The GitHub repository gun8217/AI contains a labelled image folder "final_split" with 4 categories: bad broken large, bad broken small, bad contamination, bottle good. Examples follow, each with its label.

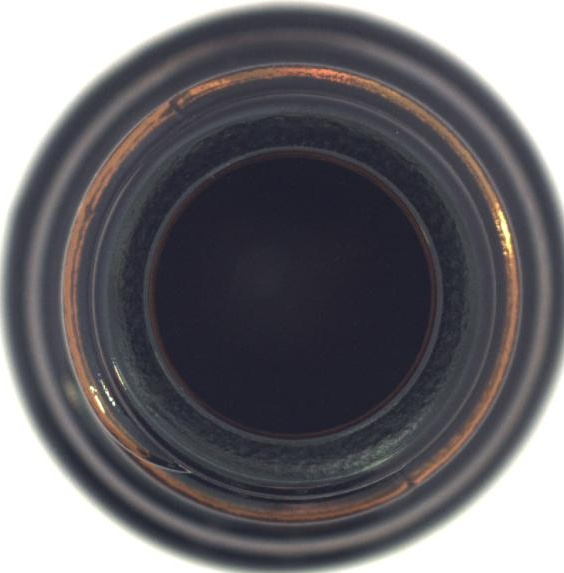
Label: bottle good

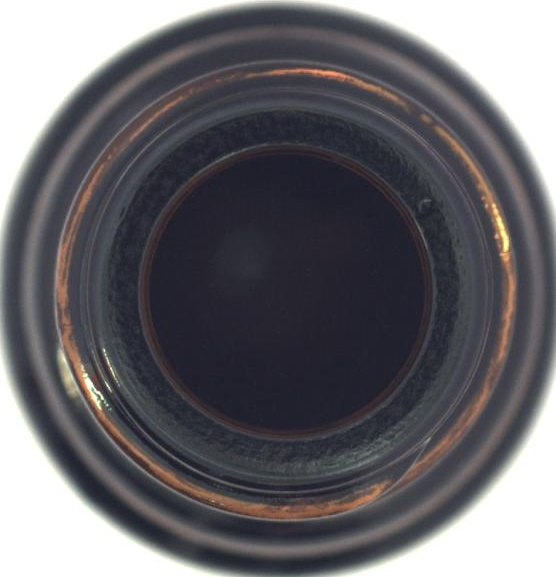
Label: bottle good

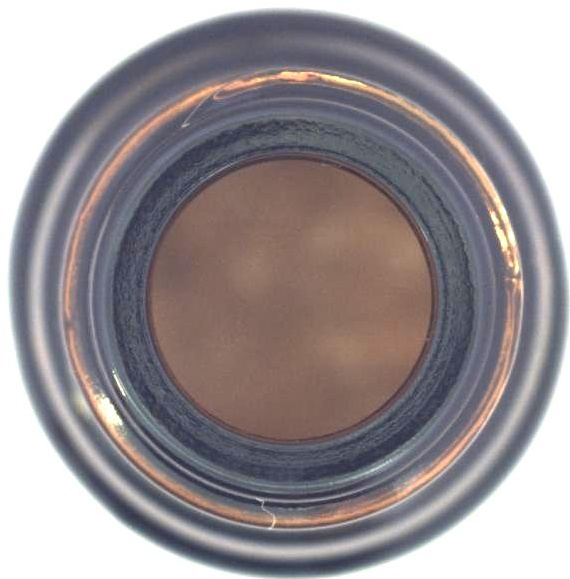
Label: bad contamination

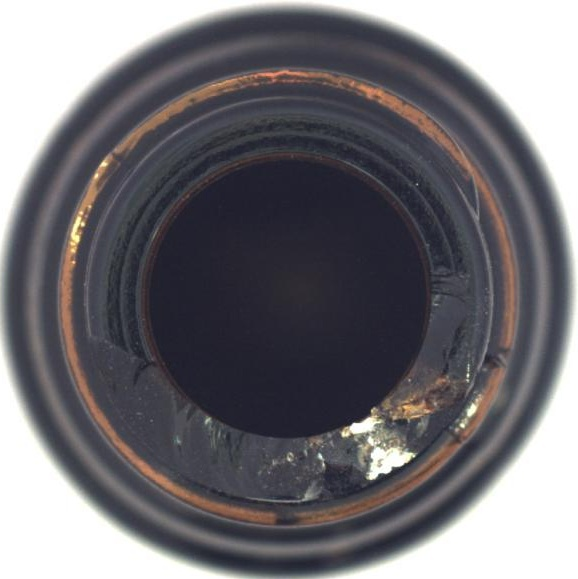
Label: bad broken small

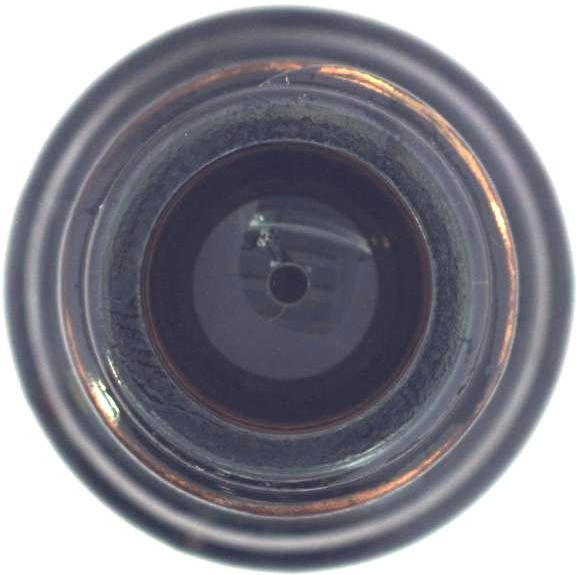
Label: bad contamination
